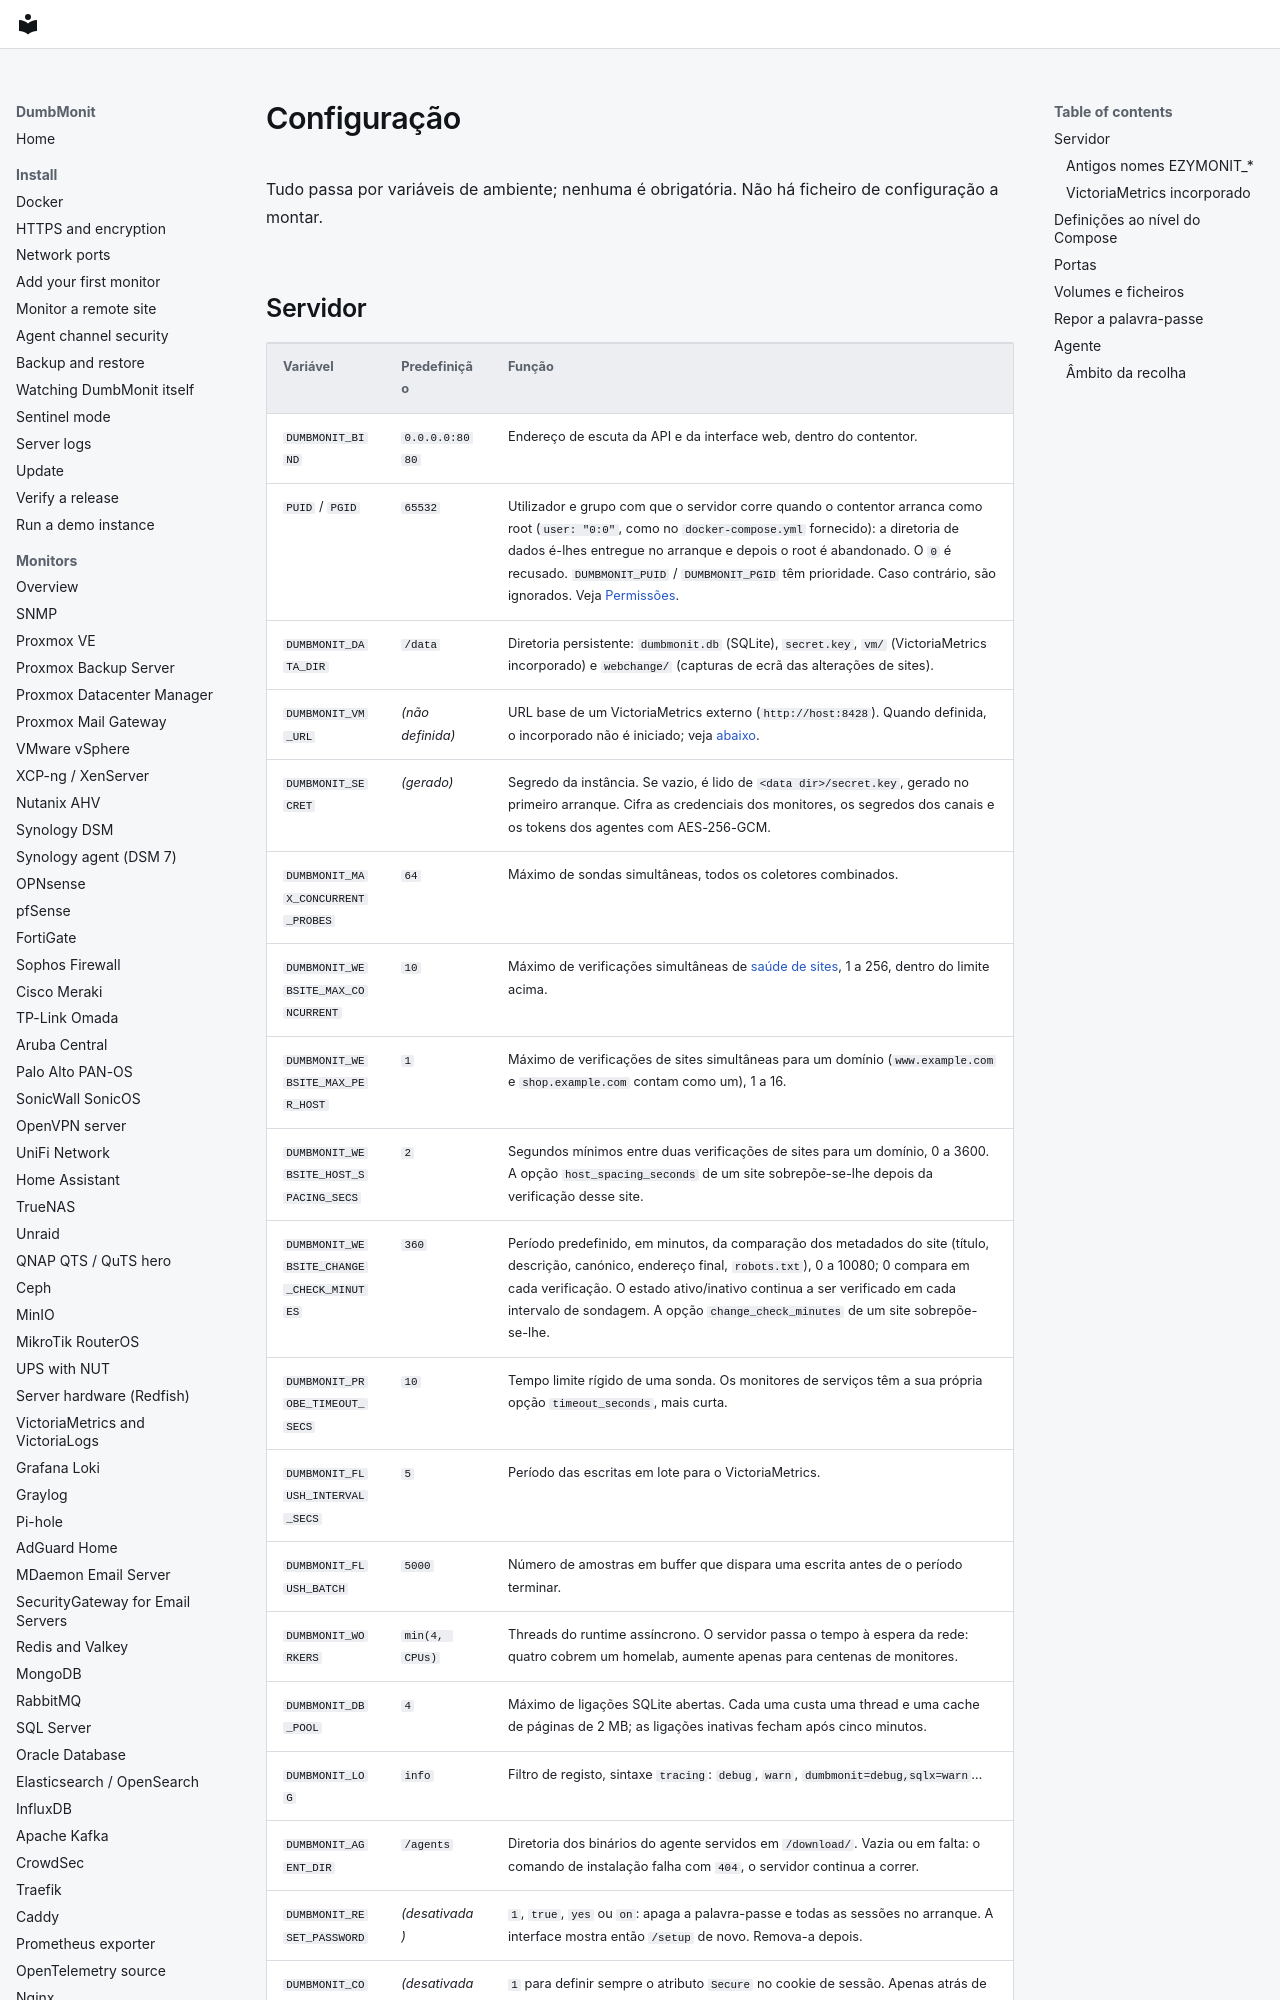

repository: laupernoe/dumbmonit · page: reference/configuration.pt/index.html · generator: mkdocs

# Configuração {#configuration}

Tudo passa por variáveis de ambiente; nenhuma é obrigatória. Não há ficheiro de
configuração a montar.

## Servidor {#server}

| Variável | Predefinição | Função |
|---|---|---|
| `DUMBMONIT_BIND` | `0.0.0.0:8080` | Endereço de escuta da API e da interface web, dentro do contentor. |
| `PUID` / `PGID` | `65532` | Utilizador e grupo com que o servidor corre quando o contentor arranca como root (`user: "0:0"`, como no `docker-compose.yml` fornecido): a diretoria de dados é-lhes entregue no arranque e depois o root é abandonado. O `0` é recusado. `DUMBMONIT_PUID` / `DUMBMONIT_PGID` têm prioridade. Caso contrário, são ignorados. Veja [Permissões](../install/docker.md#permissions). |
| `DUMBMONIT_DATA_DIR` | `/data` | Diretoria persistente: `dumbmonit.db` (SQLite), `secret.key`, `vm/` (VictoriaMetrics incorporado) e `webchange/` (capturas de ecrã das alterações de sites). |
| `DUMBMONIT_VM_URL` | *(não definida)* | URL base de um VictoriaMetrics externo (`http://host:8428`). Quando definida, o incorporado não é iniciado; veja [abaixo](#embedded-victoriametrics). |
| `DUMBMONIT_SECRET` | *(gerado)* | Segredo da instância. Se vazio, é lido de `<data dir>/secret.key`, gerado no primeiro arranque. Cifra as credenciais dos monitores, os segredos dos canais e os tokens dos agentes com AES-256-GCM. |
| `DUMBMONIT_MAX_CONCURRENT_PROBES` | `64` | Máximo de sondas simultâneas, todos os coletores combinados. |
| `DUMBMONIT_WEBSITE_MAX_CONCURRENT` | `10` | Máximo de verificações simultâneas de [saúde de sites](../devices/website.md#pacing-hundreds-of-sites), 1 a 256, dentro do limite acima. |
| `DUMBMONIT_WEBSITE_MAX_PER_HOST` | `1` | Máximo de verificações de sites simultâneas para um domínio (`www.example.com` e `shop.example.com` contam como um), 1 a 16. |
| `DUMBMONIT_WEBSITE_HOST_SPACING_SECS` | `2` | Segundos mínimos entre duas verificações de sites para um domínio, 0 a 3600. A opção `host_spacing_seconds` de um site sobrepõe-se-lhe depois da verificação desse site. |
| `DUMBMONIT_WEBSITE_CHANGE_CHECK_MINUTES` | `360` | Período predefinido, em minutos, da comparação dos metadados do site (título, descrição, canónico, endereço final, `robots.txt`), 0 a 10080; 0 compara em cada verificação. O estado ativo/inativo continua a ser verificado em cada intervalo de sondagem. A opção `change_check_minutes` de um site sobrepõe-se-lhe. |
| `DUMBMONIT_PROBE_TIMEOUT_SECS` | `10` | Tempo limite rígido de uma sonda. Os monitores de serviços têm a sua própria opção `timeout_seconds`, mais curta. |
| `DUMBMONIT_FLUSH_INTERVAL_SECS` | `5` | Período das escritas em lote para o VictoriaMetrics. |
| `DUMBMONIT_FLUSH_BATCH` | `5000` | Número de amostras em buffer que dispara uma escrita antes de o período terminar. |
| `DUMBMONIT_WORKERS` | `min(4, CPUs)` | Threads do runtime assíncrono. O servidor passa o tempo à espera da rede: quatro cobrem um homelab, aumente apenas para centenas de monitores. |
| `DUMBMONIT_DB_POOL` | `4` | Máximo de ligações SQLite abertas. Cada uma custa uma thread e uma cache de páginas de 2 MB; as ligações inativas fecham após cinco minutos. |
| `DUMBMONIT_LOG` | `info` | Filtro de registo, sintaxe `tracing`: `debug`, `warn`, `dumbmonit=debug,sqlx=warn`… |
| `DUMBMONIT_AGENT_DIR` | `/agents` | Diretoria dos binários do agente servidos em `/download/`. Vazia ou em falta: o comando de instalação falha com `404`, o servidor continua a correr. |
| `DUMBMONIT_RESET_PASSWORD` | *(desativada)* | `1`, `true`, `yes` ou `on`: apaga a palavra-passe e todas as sessões no arranque. A interface mostra então `/setup` de novo. Remova-a depois. |
| `DUMBMONIT_COOKIE_SECURE` | *(desativada)* | `1` para definir sempre o atributo `Secure` no cookie de sessão. Apenas atrás de HTTPS: em HTTP simples o navegador nunca devolveria o cookie. Sem ela, o atributo continua a ser acrescentado sempre que o navegador está numa página `https://` (o seu `Origin` o diz, ou um proxy de confiança envia `X-Forw
